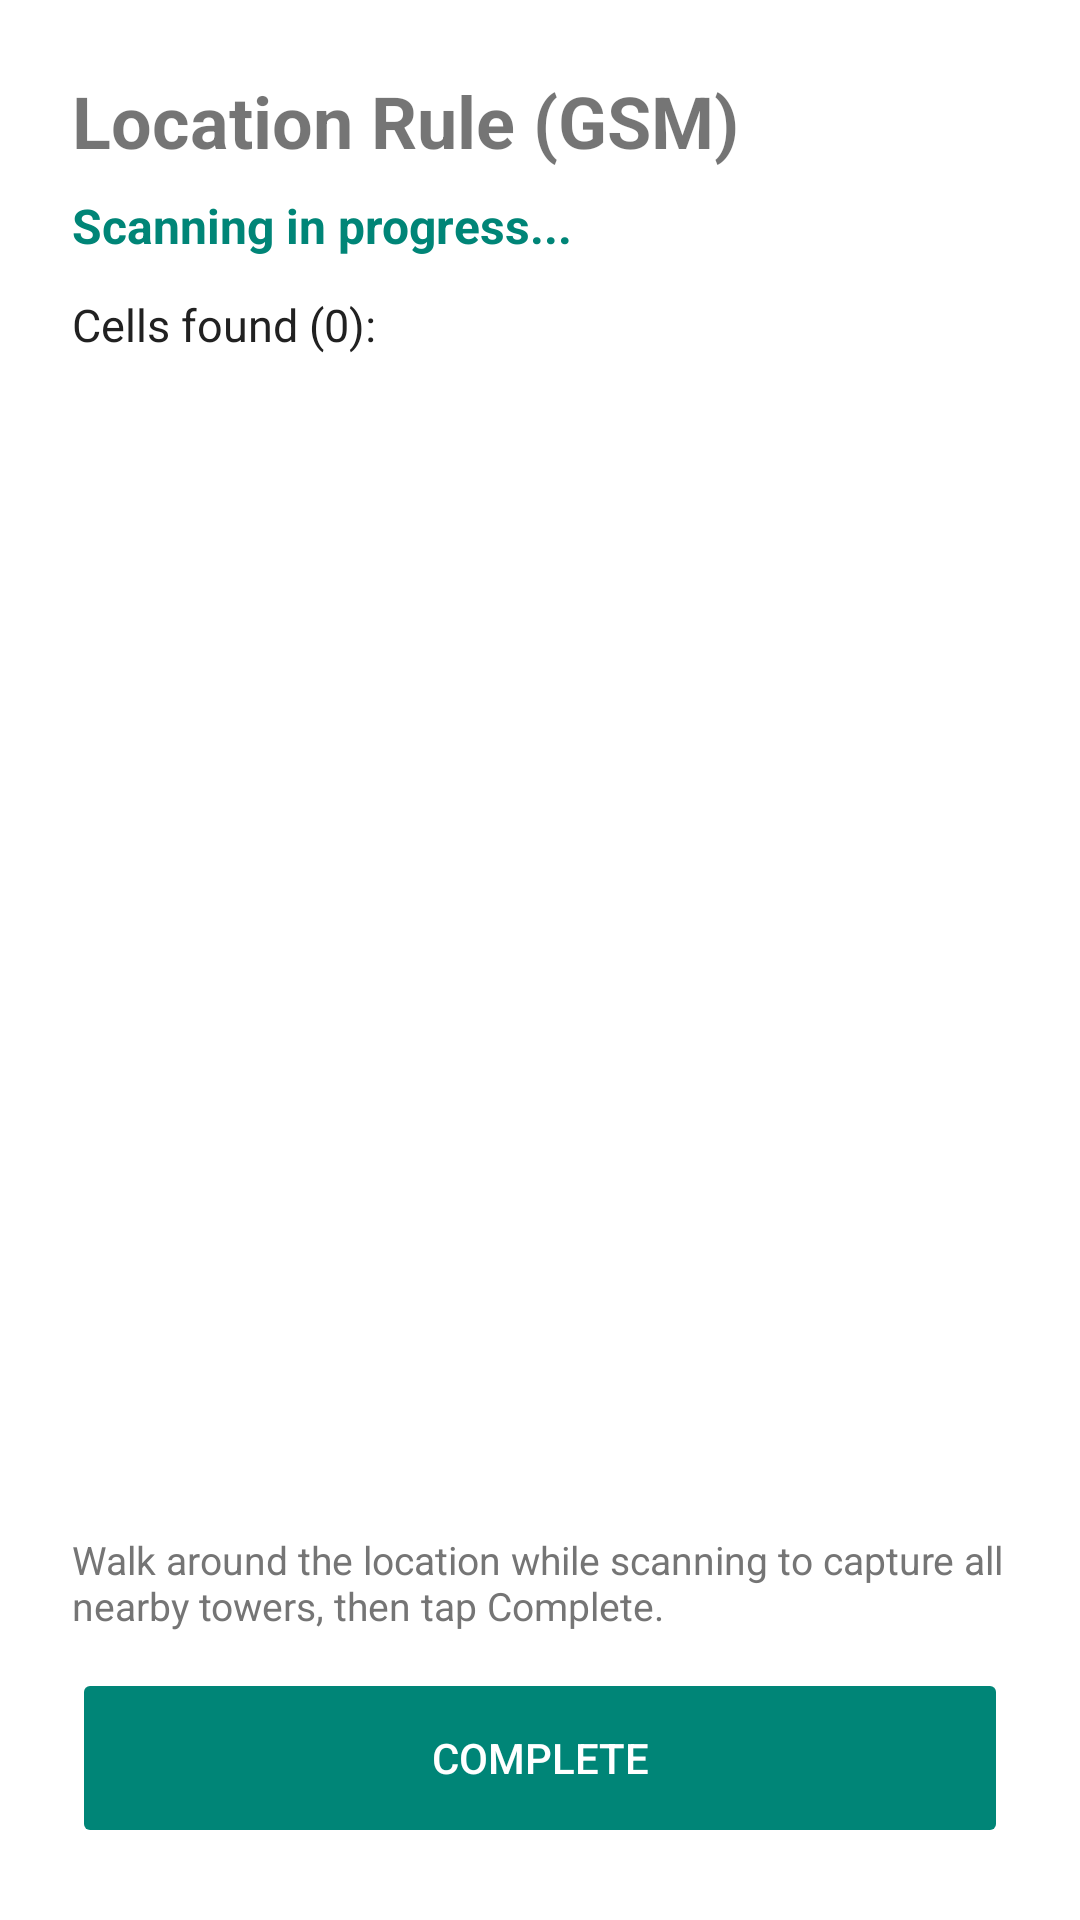

The Android layout XML behind this screen, and the referenced resources:
<!-- AndroidManifest.xml: application theme AppTheme -->
<!-- res/layout/activity_location_scan.xml -->
<?xml version="1.0" encoding="utf-8"?>
<LinearLayout xmlns:android="http://schemas.android.com/apk/res/android"
    android:layout_width="match_parent"
    android:layout_height="match_parent"
    android:orientation="vertical"
    android:padding="24dp"
    android:background="@color/white">

    <TextView
        android:id="@+id/tv_scan_title"
        android:layout_width="wrap_content"
        android:layout_height="wrap_content"
        android:text="Location Rule (GSM)"
        android:textSize="24sp"
        android:textStyle="bold"
        android:layout_marginBottom="8dp"/>

    <TextView
        android:id="@+id/tv_scan_status"
        android:layout_width="wrap_content"
        android:layout_height="wrap_content"
        android:text="Scanning in progress..."
        android:textSize="16sp"
        android:textColor="@color/colorPrimary"
        android:textStyle="bold"
        android:layout_marginBottom="12dp"/>

    <TextView
        android:id="@+id/tv_cells_header"
        android:layout_width="wrap_content"
        android:layout_height="wrap_content"
        android:text="Cells found (0):"
        android:textSize="15sp"
        android:textColor="@color/text_primary"
        android:layout_marginBottom="4dp"/>

    <ScrollView
        android:layout_width="match_parent"
        android:layout_height="0dp"
        android:layout_weight="1"
        android:layout_marginBottom="16dp">

        <TextView
            android:id="@+id/tv_cells"
            android:layout_width="match_parent"
            android:layout_height="wrap_content"
            android:textSize="14sp"
            android:textColor="@color/text_secondary"
            android:lineSpacingExtra="4dp"/>
    </ScrollView>

    <TextView
        android:layout_width="wrap_content"
        android:layout_height="wrap_content"
        android:text="Walk around the location while scanning to capture all nearby towers, then tap Complete."
        android:textSize="13sp"
        android:textColor="@color/text_secondary"
        android:layout_marginBottom="12dp"/>

    <Button
        android:id="@+id/btn_complete"
        android:layout_width="match_parent"
        android:layout_height="60dp"
        android:enabled="false"
        android:text="Complete"
        android:textColor="@color/white"
        android:backgroundTint="@color/colorPrimary" />

</LinearLayout>
<!-- resources referenced by this layout -->
<resources>
  <color name="colorPrimary">#008577</color>
  <color name="text_primary">#212121</color>
  <color name="text_secondary">#757575</color>
  <color name="white">#FFFFFF</color>
  <style name="AppTheme" parent="Theme.MaterialComponents.Light.NoActionBar.Bridge">
          
          <item name="colorPrimary">@color/colorPrimary</item>
          <item name="colorPrimaryDark">@color/colorPrimaryDark</item>
          <item name="colorAccent">@color/colorAccent</item>
      </style>
  <color name="colorPrimaryDark">#00574B</color>
  <color name="colorAccent">#008577</color>
</resources>
